Photos from the image-classification dataset "expanded_v1" in the GitHub repository Grandhisrikar2005/FloodEvacuationAI. Its 6 classes are: agriculture, barren land, roads, urban, vegetation, water.

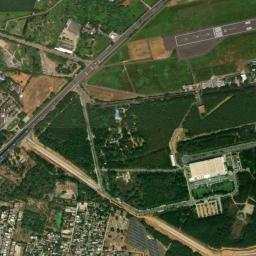
Label: roads

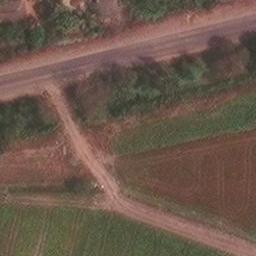
Label: agriculture

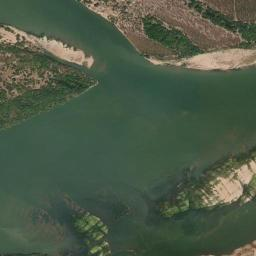
Label: agriculture

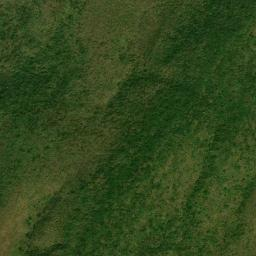
Label: vegetation

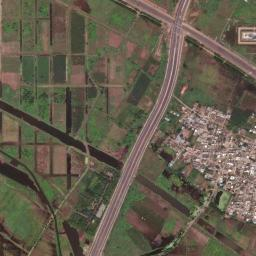
Label: roads

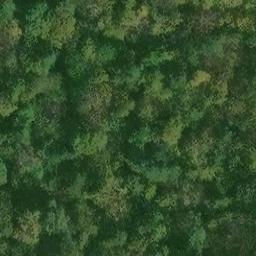
Label: vegetation
